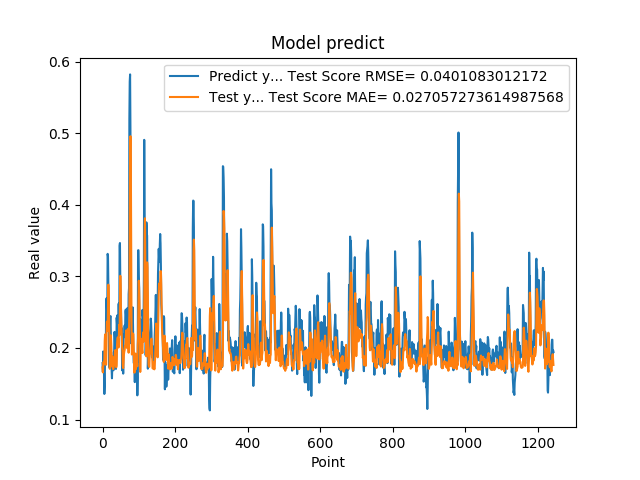

The table this chart was drawn from, first rows:
1.788225024940000296e-01, 1.727674305448225478e-01
1.665375530719999941e-01, 1.658498576492547505e-01
1.951155364510000489e-01, 1.766168494851019233e-01
1.929849982259999874e-01, 1.806820620959003754e-01
1.620820015670000058e-01, 1.770153877716315327e-01
1.356869190929999858e-01, 1.816575190972198883e-01
1.467041671279999959e-01, 2.096739687917589245e-01
1.972582042220000220e-01, 2.188045667346779077e-01
1.894697993989999940e-01, 1.959442386120084645e-01
1.961945891380000029e-01, 1.768578689965472628e-01
2.645494043830000086e-01, 1.766040470545325869e-01
2.692976891989999899e-01, 2.176454583327605552e-01
2.608369886879999822e-01, 2.367015478278764185e-01
2.406771630049999999e-01, 2.350061279097926115e-01
3.313829302790000098e-01, 2.236133655714948321e-01
3.281686902050000021e-01, 2.617334506072858669e-01
2.893257141109999986e-01, 2.883424492851450194e-01
2.625965774060000091e-01, 2.715118713038195408e-01
1.794345527890000014e-01, 2.443367806179485568e-01
1.727855503559999895e-01, 2.139238607734934017e-01
2.207822054619999752e-01, 1.708741057057838464e-01
2.426082938910000264e-01, 1.926500441270860564e-01
2.444625049829999841e-01, 2.091858563951753402e-01
2.097309380769999676e-01, 2.174498076067168384e-01
1.825350672010000175e-01, 2.062758152084896712e-01
1.691226661210000204e-01, 1.831839588845832756e-01
1.575669944289999902e-01, 1.739983028792246034e-01
1.770704984660000092e-01, 1.881600872980855321e-01
1.741859167810000109e-01, 1.858244580065315232e-01
1.755136996510000269e-01, 1.704237467910318382e-01
1.687776893379999976e-01, 1.714058149160363198e-01
1.939594447609999939e-01, 1.757160344513982453e-01
1.943469941619999919e-01, 1.787739527602804079e-01
2.223779261109999905e-01, 1.771120545826480597e-01
2.144328951839999942e-01, 1.924184818484226955e-01
1.937792897219999533e-01, 1.969197628206111050e-01
1.783622056249999921e-01, 1.869225498479683834e-01
1.706998199219999790e-01, 1.739350567398388059e-01
1.894924789669999998e-01, 1.729936845266466239e-01
2.422726899390000022e-01, 1.754971609801416754e-01
2.336400598289999908e-01, 2.041066550770103960e-01
2.456458657979999904e-01, 2.128385139731520381e-01
2.297928631310000025e-01, 2.147178506756521610e-01
2.152034044269999780e-01, 2.128696047362339250e-01
2.607180178169999918e-01, 2.005394656243406348e-01
2.623189091679999918e-01, 2.176418084448577261e-01
2.198584228750000147e-01, 2.321834259267910039e-01
3.426670730110000229e-01, 2.179458412965114278e-01
3.465315699580000519e-01, 2.649852438633236718e-01
2.930460572240000117e-01, 3.007467404171277336e-01
2.670845985409999734e-01, 2.812101692168590406e-01
2.535850703720000099e-01, 2.476439878135524020e-01
2.199364602570000049e-01, 2.311912229757663029e-01
2.274277955290000264e-01, 2.135316985447325844e-01
1.686184257270000042e-01, 2.014639546584515439e-01
1.842167228460000195e-01, 1.955572417181424827e-01
1.896838992830000015e-01, 1.753424544242003225e-01
1.641370058060000192e-01, 1.718874071485009536e-01
2.130100131029999677e-01, 1.792484389970197267e-01
2.186074256900000234e-01, 1.910612131151841753e-01
2.188677042720000021e-01, 1.949563614435355086e-01
... 1,184 more rows
